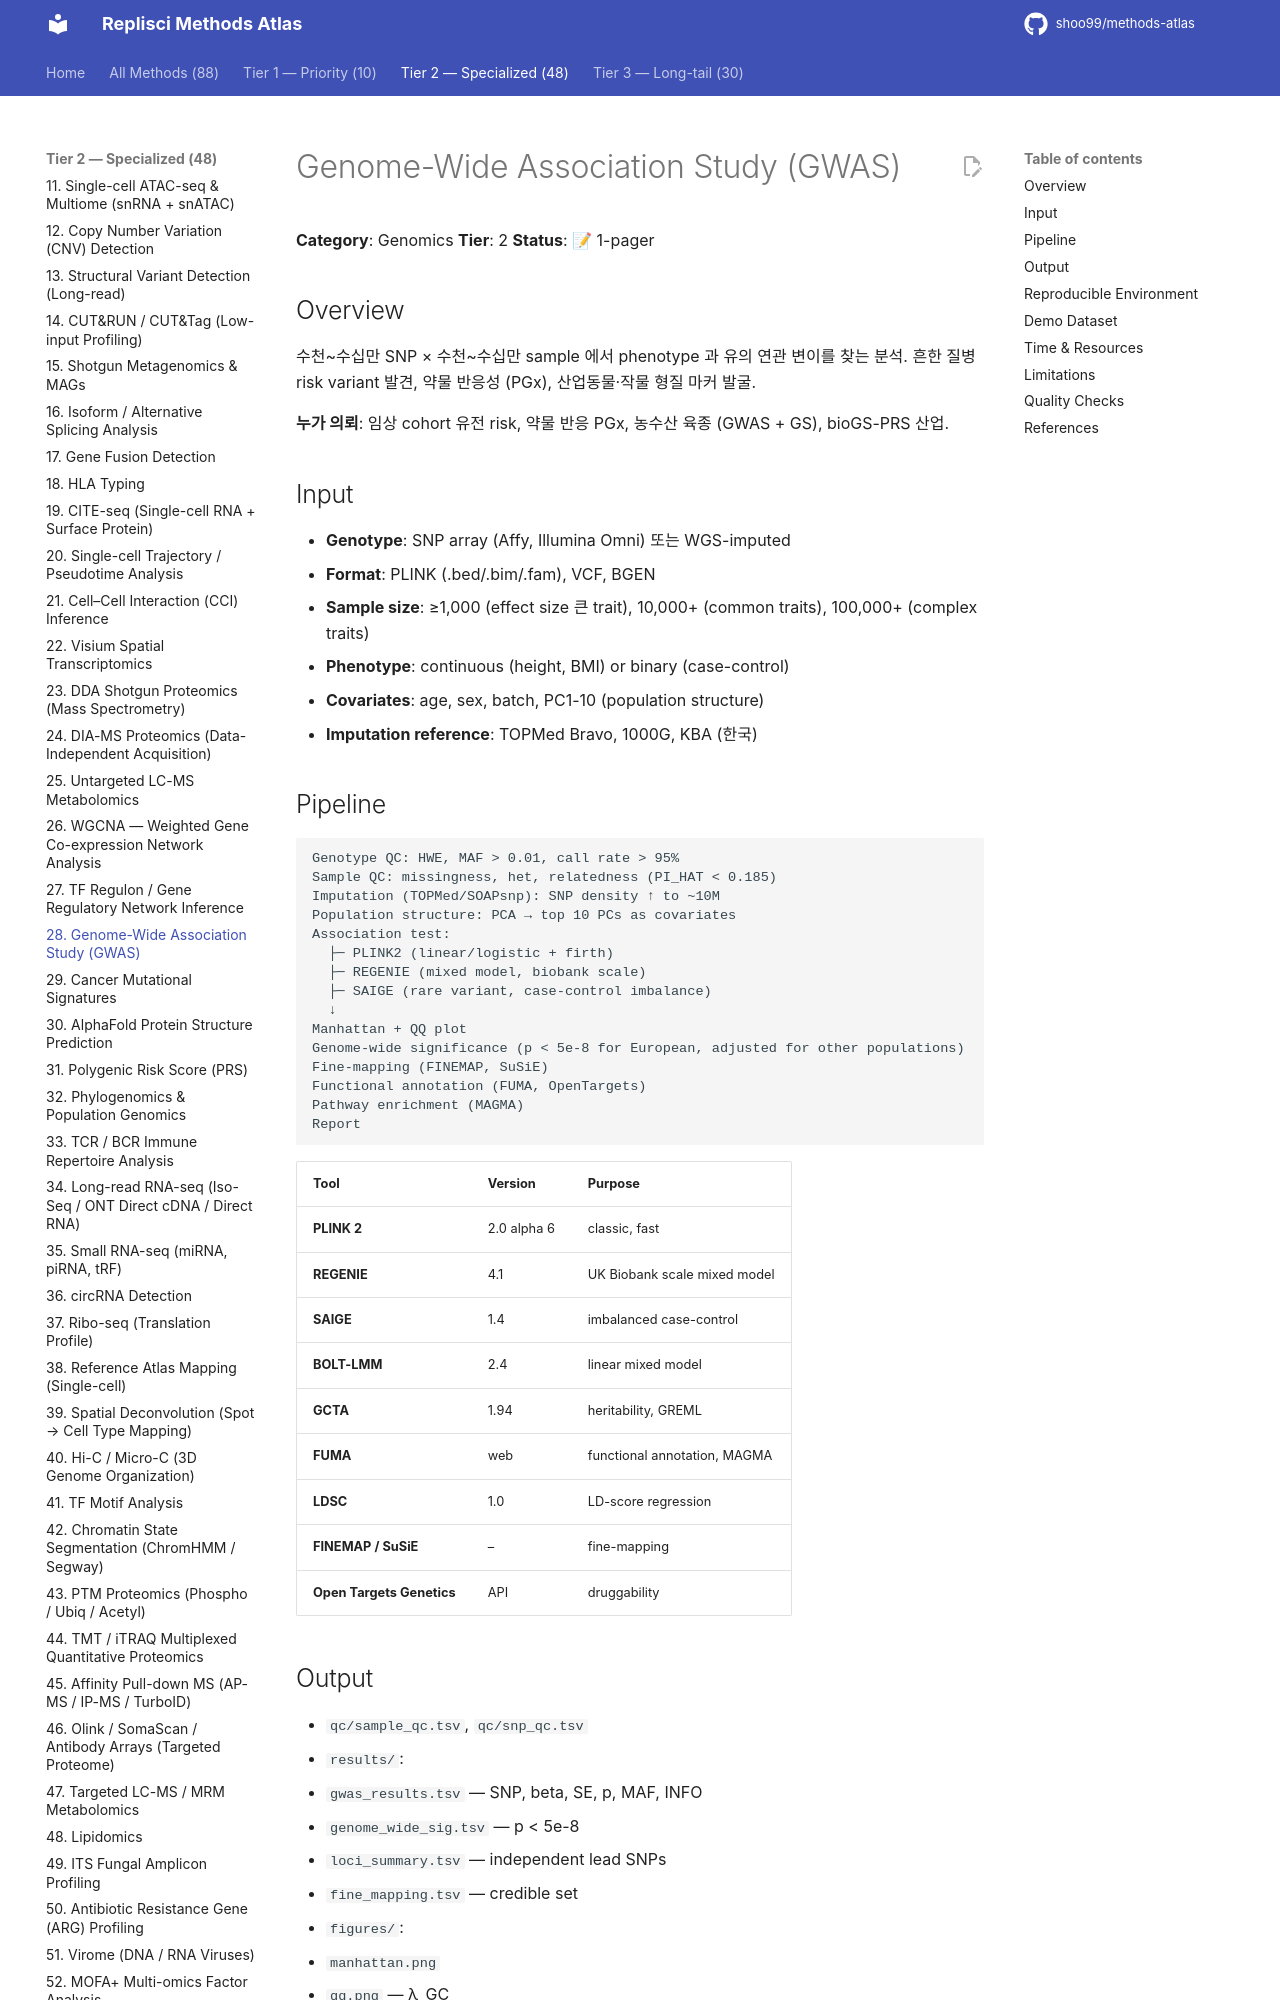

repository: shoo99/methods-atlas · page: methods/28-gwas/index.html · generator: mkdocs

# Genome-Wide Association Study (GWAS)

**Category**: Genomics
**Tier**: 2
**Status**: 📝 1-pager

## Overview

수천~수십만 SNP × 수천~수십만 sample 에서 phenotype 과 유의 연관 변이를 찾는 분석. 흔한 질병 risk variant 발견, 약물 반응성 (PGx), 산업동물·작물 형질 마커 발굴.

**누가 의뢰**: 임상 cohort 유전 risk, 약물 반응 PGx, 농수산 육종 (GWAS + GS), bioGS-PRS 산업.

## Input

- **Genotype**: SNP array (Affy, Illumina Omni) 또는 WGS-imputed
- **Format**: PLINK (.bed/.bim/.fam), VCF, BGEN
- **Sample size**: ≥1,000 (effect size 큰 trait), 10,000+ (common traits), 100,000+ (complex traits)
- **Phenotype**: continuous (height, BMI) or binary (case-control)
- **Covariates**: age, sex, batch, PC1-10 (population structure)
- **Imputation reference**: TOPMed Bravo, 1000G, KBA (한국)

## Pipeline

```
Genotype QC: HWE, MAF > 0.01, call rate > 95%
Sample QC: missingness, het, relatedness (PI_HAT < 0.185)
Imputation (TOPMed/SOAPsnp): SNP density ↑ to ~10M
Population structure: PCA → top 10 PCs as covariates
Association test:
  ├─ PLINK2 (linear/logistic + firth)
  ├─ REGENIE (mixed model, biobank scale)
  ├─ SAIGE (rare variant, case-control imbalance)
  ↓
Manhattan + QQ plot
Genome-wide significance (p < 5e-8 for European, adjusted for other populations)
Fine-mapping (FINEMAP, SuSiE)
Functional annotation (FUMA, OpenTargets)
Pathway enrichment (MAGMA)
Report
```

| Tool | Version | Purpose |
|------|---------|---------|
| **PLINK 2** | 2.0 alpha 6 | classic, fast |
| **REGENIE** | 4.1 | UK Biobank scale mixed model |
| **SAIGE** | 1.4 | imbalanced case-control |
| **BOLT-LMM** | 2.4 | linear mixed model |
| **GCTA** | 1.94 | heritability, GREML |
| **FUMA** | web | functional annotation, MAGMA |
| **LDSC** | 1.0 | LD-score regression |
| **FINEMAP / SuSiE** | – | fine-mapping |
| **Open Targets Genetics** | API | druggability |

## Output

- `qc/sample_qc.tsv`, `qc/snp_qc.tsv`
- `results/`:
  - `gwas_results.tsv` — SNP, beta, SE, p, MAF, INFO
  - `genome_wide_sig.tsv` — p < 5e-8
  - `loci_summary.tsv` — independent lead SNPs
  - `fine_mapping.tsv` — credible set
- `figures/`:
  - `manhattan.png`
  - `qq.png` — λ_GC
  - `pca_population.png`
  - `regional_plot.png` — per top locus
- `report/report.pdf`
